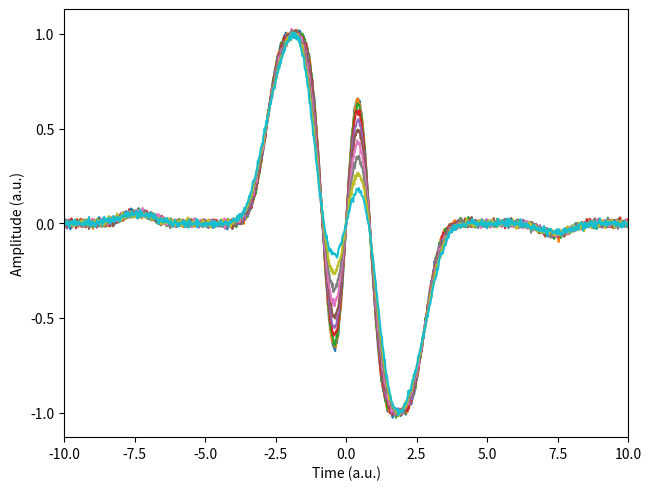

Source code (Python):
"""
Generate labeled data for ML models.
"""
import pandas as pd
import numpy as np
import matplotlib.pyplot as plt
import scipy.signal as signal


rng = np.random.default_rng()


def pulse(
    t: float,
    m: int = 10,
    omega: float = 2 * np.pi,
):
    """
    Generates the pulse to be sent out

    Parameters:
    ============

    t: time point

    m: order of decay

    omega: Bandlimit
    """
    f_n = np.polynomial.Polynomial([0, 8, 0, -14.3984, 0, 4.77612, 0, -0.82315])
    c_m = np.sinc(omega * t / (m * np.pi)) ** m
    return c_m * f_n(t)


def rec(delay, t):
    return 0.5 * (pulse(t - delay / 2) + pulse(t + delay / 2))


def norm2max(arr: np.ndarray):
    """
    Normalize the signal to the bounded interval [-1, 1]
    """
    return arr / np.max(np.abs(arr))


def noisy_signal(
    t: np.ndarray,
    delay: float,
    sigma: float = 0.01,
):
    """
    Generate a noisy signal normalized to 1
    """
    return norm2max(rec(delay=delay, t=t)) + rng.normal(scale=sigma, size=t.shape[0])


def generate_waves(
    tlist: np.ndarray,
    distances: np.ndarray,
    reflectivities: np.ndarray,
):
    """
    Generates the returned signal.

    Parameters:
    ===========

    tlist: list of times to generate return signals at

    distances: distances of scatterers

    reflectivites: reflectivites of scatterers

    """

    distances = np.asarray(distances)
    reflectivities = np.asarray(reflectivities)
    # Check equal shape
    if distances.shape != reflectivities.shape:
        raise Exception("Distances and reflectivities should have the same shape.")

    # Normalize reflectivities and distances.
    # Reflectivities should all add to 1.
    pass


# %%
#

t = np.linspace(-10, 10, 1000)
shift_list = np.linspace(0, 0.7, 10)
ret_sigs = np.vstack([noisy_signal(t=t, delay=delay) for delay in shift_list])
fig, ax = plt.subplots(1, 1, constrained_layout=True)
ax.plot(t, ret_sigs.T)
ax.set(
    xlim=(np.min(t), np.max(t)),
    xlabel="Time (a.u.)",
    ylabel="Amplitude (a.u.)",
)
fig.show()

# %%
